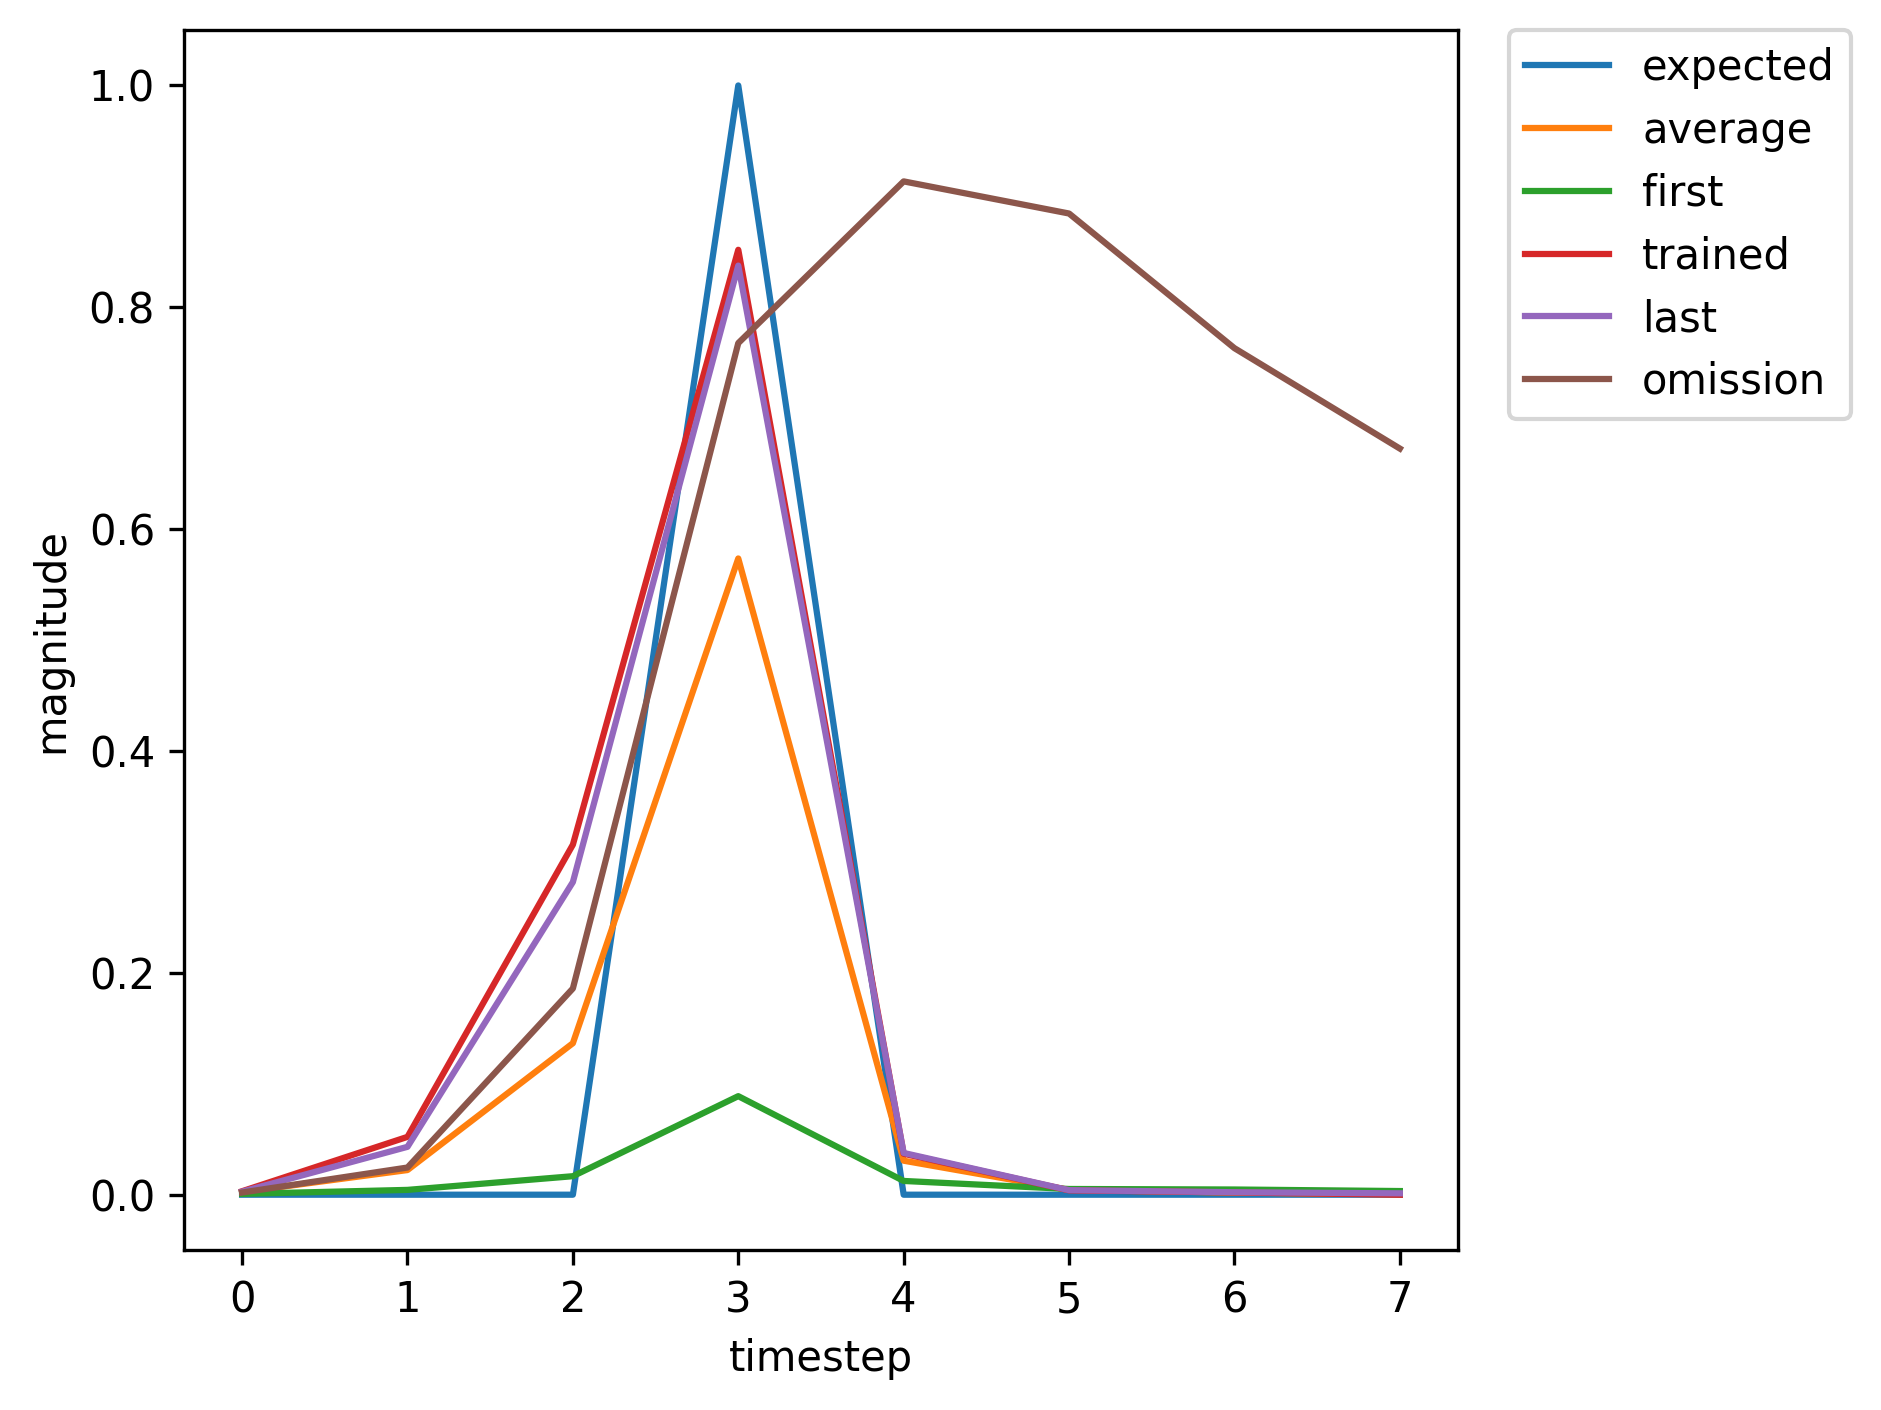

Values plotted in this chart, from the file beside it:
, input, expected_output, network_output
0, 1, 0, 0.0007348
1, 0, 0, 0.004343
2, 0, 0, 0.01668
3, 2, 1, 0.08885
4, 0, 0, 0.0124
5, 0, 0, 0.005153
6, 0, 0, 0.004689
7, 0, 0, 0.0033
8, 1, 0, 0.00479
9, 0, 0, 0.09959
10, 0, 0, 0.4453
11, 2, 1, 0.8941
12, 0, 0, 0.03528
13, 0, 0, 0.003485
14, 0, 0, 0.001753
15, 1, 0, 0.001071
16, 0, 0, 0.008314
17, 0, 0, 0.04312
18, 2, 1, 0.2998
19, 0, 0, 0.02409
20, 0, 0, 0.006077
21, 0, 0, 0.004611
22, 1, 0, 0.002782
23, 0, 0, 0.033
24, 0, 0, 0.1869
25, 2, 1, 0.7458
26, 0, 0, 0.0359
27, 0, 0, 0.004096
28, 0, 0, 0.002367
29, 0, 0, 0.001333
30, 1, 0, 0.002092
31, 0, 0, 0.02695
32, 0, 0, 0.2001
33, 2, 1, 0.7809
34, 0, 0, 0.03807
35, 0, 0, 0.004462
36, 1, 0, 0.002553
37, 0, 0, 0.01122
38, 0, 0, 0.06379
39, 2, 1, 0.3442
40, 0, 0, 0.02366
41, 0, 0, 0.004568
42, 0, 0, 0.003565
43, 0, 0, 0.002099
44, 1, 0, 0.003138
45, 0, 0, 0.05215
46, 0, 0, 0.3156
47, 2, 1, 0.8519
48, 0, 0, 0.03694
49, 0, 0, 0.003923
50, 0, 0, 0.002108
51, 1, 0, 0.001199
52, 0, 0, 0.00988
53, 0, 0, 0.05336
54, 2, 1, 0.3689
55, 0, 0, 0.02664
56, 0, 0, 0.00575
57, 0, 0, 0.004154
58, 1, 0, 0.00247
59, 0, 0, 0.02787
... 302 more rows
